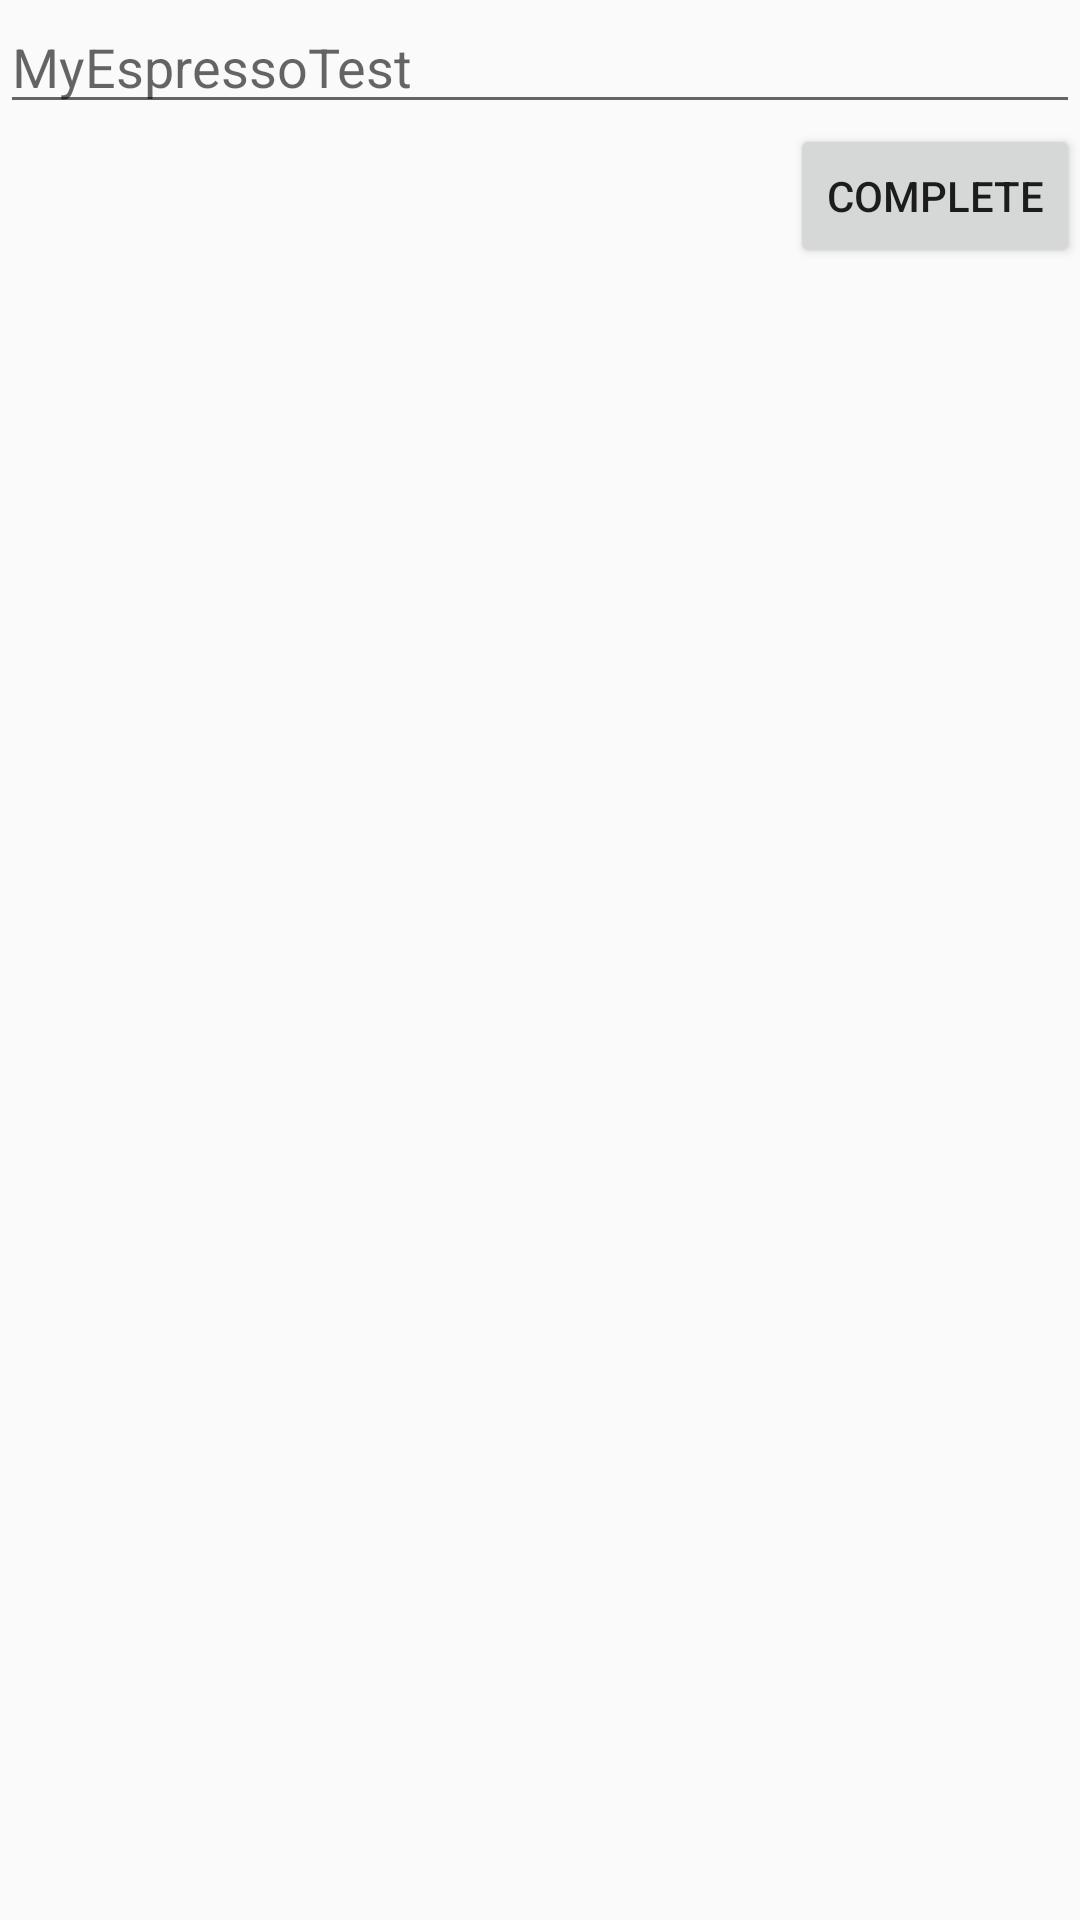

The Android layout XML behind this screen, and the referenced resources:
<!-- AndroidManifest.xml: application theme AppTheme -->
<!-- res/layout/activity_test_basic.xml -->
<?xml version="1.0" encoding="utf-8"?>
<LinearLayout xmlns:android="http://schemas.android.com/apk/res/android"
    android:layout_width="match_parent"
    android:layout_height="match_parent"
    android:orientation="vertical">

    <EditText
        android:id="@+id/et_content"
        android:layout_width="match_parent"
        android:layout_height="wrap_content"
        android:layout_margin="@dimen/activity_vertical_margin"
        android:hint="@string/app_name" />

    <TextView
        android:id="@+id/tv_error"
        android:layout_width="wrap_content"
        android:layout_height="wrap_content"
        android:layout_marginLeft="@dimen/activity_vertical_margin"
        android:text="input error"
        android:textColor="@color/colorAccent"
        android:visibility="gone" />

    <Button
        android:id="@+id/btn_complete"
        android:layout_width="wrap_content"
        android:layout_height="wrap_content"
        android:layout_gravity="right"
        android:layout_marginRight="@dimen/activity_vertical_margin"
        android:text="complete" />

    <TextView
        android:id="@+id/tv_content"
        android:layout_width="wrap_content"
        android:layout_height="wrap_content"
        android:layout_gravity="center_horizontal"
        android:layout_marginTop="@dimen/activity_vertical_margin"
        android:textSize="20sp"
        android:visibility="gone" />
</LinearLayout>
<!-- resources referenced by this layout -->
<resources>
  <string name="app_name">MyEspressoTest</string>
  <style name="AppTheme" parent="Theme.AppCompat.Light.DarkActionBar">
          
          <item name="android:fitsSystemWindows">true</item>
          <item name="colorPrimary">@color/colorPrimary</item>
          <item name="colorPrimaryDark">@color/colorPrimaryDark</item>
          <item name="colorAccent">@color/colorAccent</item>
          <item name="android:windowTranslucentStatus">false</item>
          <item name="android:windowTranslucentNavigation">false</item>
      </style>
  <!-- not gathered from this repository: default colours our renderer supplied (Android Studio template values) -->
  <color name="colorPrimary">#FF6200EE</color>
  <color name="colorPrimaryDark">#FF3700B3</color>
  <color name="colorAccent">#FF03DAC5</color>
</resources>
